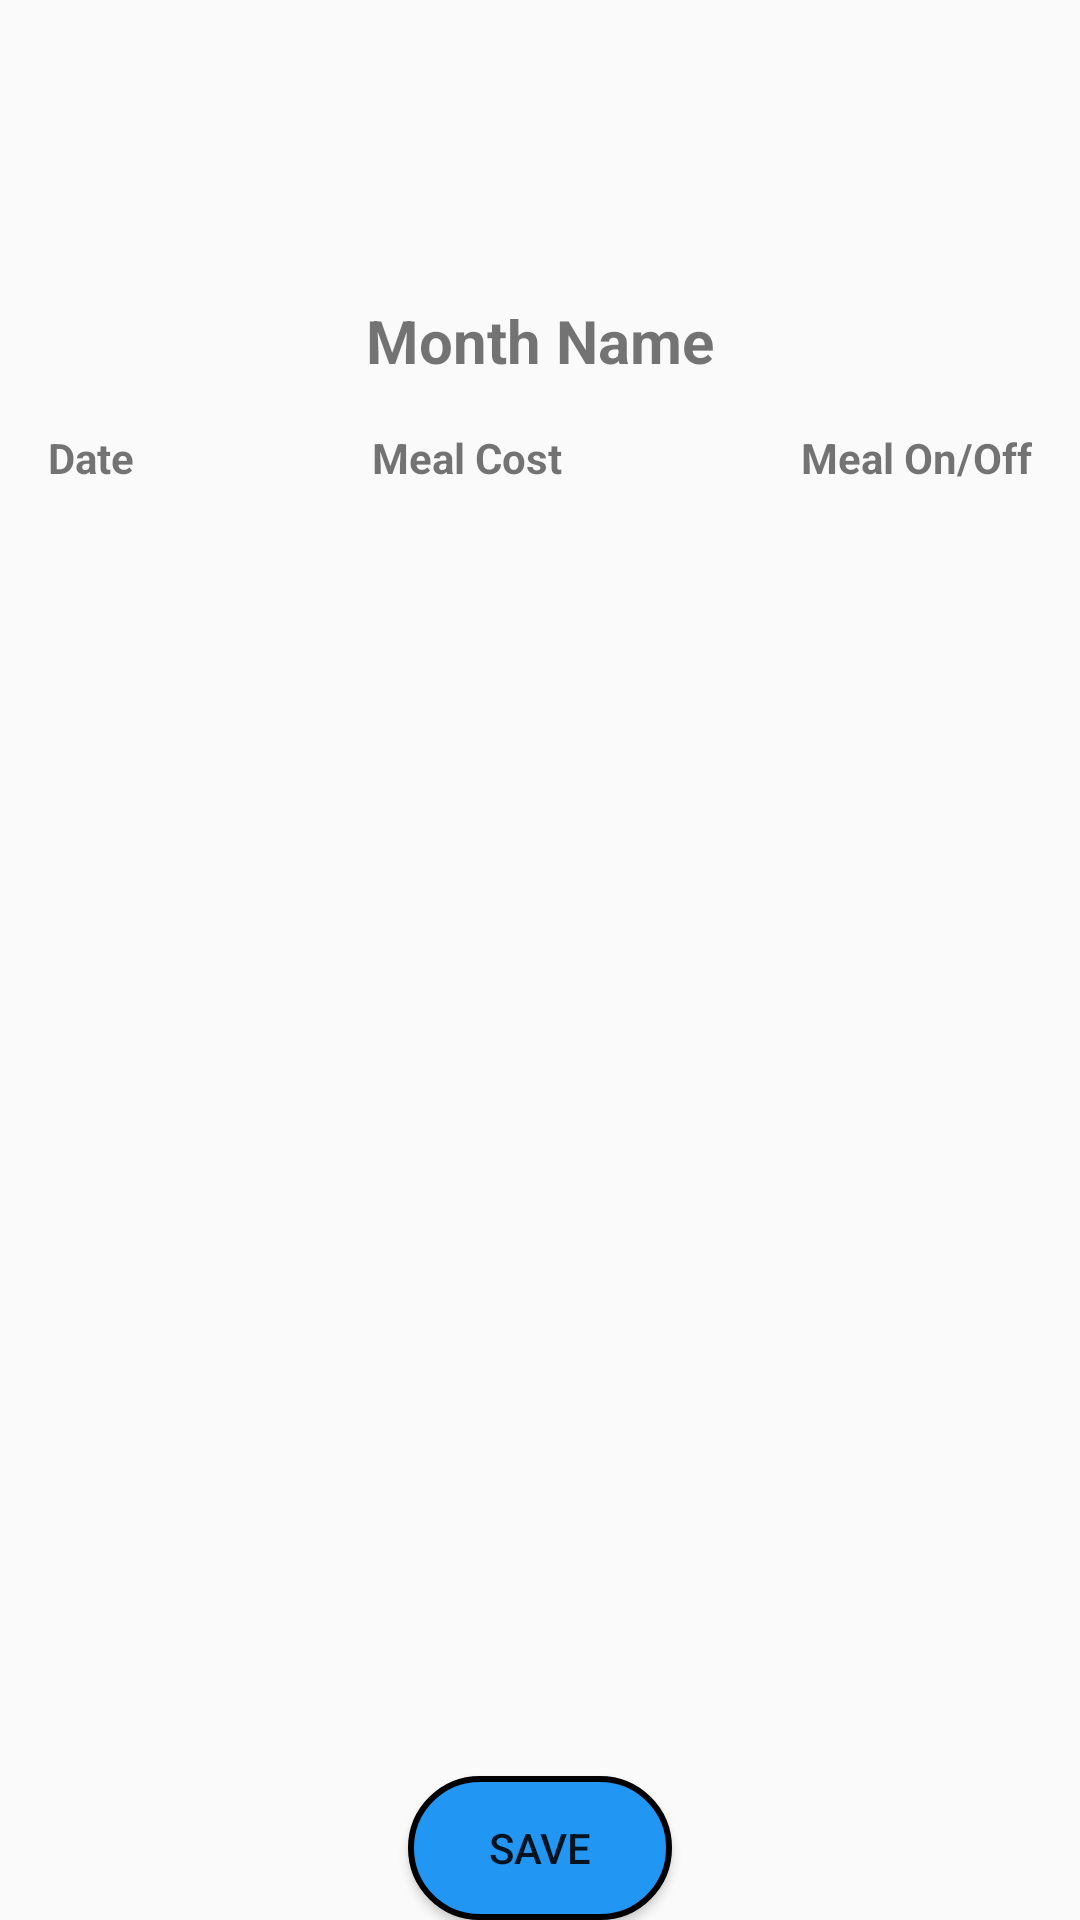

Android layout source for this screen:
<!-- AndroidManifest.xml: application theme Theme.bauethms -->
<!-- res/layout/fragment_meal_month.xml -->
<?xml version="1.0" encoding="utf-8"?>
<LinearLayout xmlns:android="http://schemas.android.com/apk/res/android"
    xmlns:tools="http://schemas.android.com/tools"
    android:id="@+id/fragment_container"
    android:layout_width="match_parent"
    android:layout_height="match_parent"
    android:orientation="vertical"
    android:paddingLeft="16dp"
    android:paddingTop="100dp"
    android:paddingRight="16dp">

    
    <TextView
        android:id="@+id/tvMonthHeader"
        android:layout_width="wrap_content"
        android:layout_height="wrap_content"
        android:layout_gravity="center"
        android:paddingBottom="16dp"
        android:text="Month Name"
        android:textColor="@color/ic_launcher_background"
        android:textSize="20sp"
        android:textStyle="bold" />

    

    <LinearLayout
        android:layout_width="wrap_content"
        android:layout_height="624dp"
        android:layout_marginBottom="20dp"
        android:layout_weight="70"
        android:orientation="vertical">

        <ScrollView
            android:layout_width="match_parent"
            android:layout_height="wrap_content"
            android:fillViewport="true">  

            
            <TableLayout
                android:id="@+id/tableLayout"
                android:layout_width="match_parent"
                android:layout_height="wrap_content"
                android:stretchColumns="1">

                
                <TableRow>

                    <TextView
                        android:layout_width="wrap_content"
                        android:layout_height="wrap_content"
                        android:gravity="center"
                        android:text="Date"
                        android:textColor="@color/ic_launcher_background"
                        android:textStyle="bold" />

                    <TextView
                        android:layout_width="wrap_content"
                        android:layout_height="wrap_content"
                        android:gravity="center"
                        android:text="Meal Cost"
                        android:textColor="@color/ic_launcher_background"
                        android:textStyle="bold" />

                    <TextView
                        android:layout_width="wrap_content"
                        android:layout_height="wrap_content"
                        android:gravity="center"
                        android:text="Meal On/Off"
                        android:textColor="@color/ic_launcher_background"
                        android:textStyle="bold" />
                </TableRow>
                

            </TableLayout>

        </ScrollView>
    </LinearLayout>

    <Button
        android:id="@+id/btnSavePreferences"
        android:layout_width="wrap_content"
        android:layout_height="wrap_content"
        android:layout_gravity="center"
        android:background="@drawable/textfile2"
        android:text="Save" />

</LinearLayout>
<!-- resources referenced by this layout -->
<resources>
  <!-- drawable textfile2 (drawable) -->
  <?xml version="1.0" encoding="utf-8"?>
  <shape xmlns:android="http://schemas.android.com/apk/res/android"
      android:shape="rectangle">
      <solid android:color="#2196F3" />
      <stroke
          android:width="2dp"
          android:color="@color/black"/>
  
      <corners
          android:radius="125dp"/>
  
  </shape>
  <style name="Theme.bauethms" parent="Base.Theme.bauethms" />
  <color name="black">#FF000000</color>
  <style name="Base.Theme.bauethms" parent="Theme.AppCompat.Light.NoActionBar">
          
         <item name="colorPrimary">@color/prim</item>
          <item name="colorPrimaryVariant">@color/prim</item>
          <item name="colorOnPrimary">@color/black</item>
          <item name="colorSecondary">@color/scon</item>
          <item name="colorSecondaryVariant">@color/scon</item>
          <item name="colorOnSecondary">#FFEB3B</item>
      </style>
  <color name="prim">#009644</color>
  <color name="scon">#F44336</color>
</resources>
